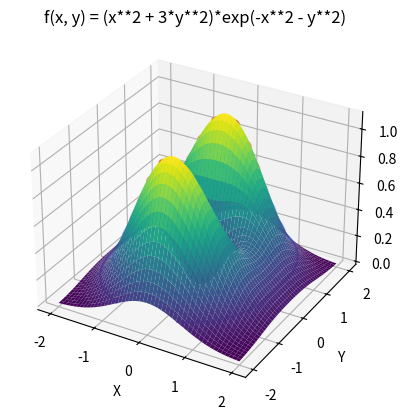

Here is the Python script that generated this plot: (Note: this script raises an exception after producing the figure.)
import numpy as np
from numpy import inf
import sympy as sp
import matplotlib.pyplot as plt
import seaborn as sns
import pandas as pd
import time

# Ignore warnings
import warnings
warnings.filterwarnings("ignore")

x, y = sp.symbols("x y")

class Function:
    def __init__(self, function: sp.Expr, a=-np.inf, b=np.inf) -> None:
        self.function = function
        self.a = a
        self.b = b

    @property
    def function(self):
        return self._function

    @function.setter
    def function(self, function):
        assert isinstance(function, sp.Expr), "function must be a sympy expression"
        self._function = function

    @property
    def a(self):
        return self._a

    @a.setter
    def a(self, a):
        assert isinstance(a, (int, float, np.float64)), "a must be a number"
        self._a = a

    @property
    def b(self):
        return self._b

    @b.setter
    def b(self, b):
        assert isinstance(b, (int, float, np.float64)), "b must be a number"
        self._b = b

    def graph(self, num_points = 1000 ) -> None:
        assert isinstance(num_points, int), "num_points must be an integer"
        y_func = sp.lambdify(x, self.function, "numpy")
        x_vals = np.linspace(self.a, self.b, num_points)
        y_vals = y_func(x_vals)
        plt.plot(x_vals, y_vals, label=f"f(x) = {self.function}")
        plt.axvline(x=self.a, color='r', linestyle='--', label=f"x = {self.a}")
        plt.axvline(x=self.b, color='r', linestyle='--', label=f"x = {self.b}")
        plt.legend()
        plt.show()

    def __call__(self, x_val):
        if isinstance(x_val, (int, float, np.float64)):
            return self.function.subs(x, x_val).evalf()
        elif isinstance(x_val, tuple):
            return self.function.subs({x: x_val[0], y: x_val[1]}).evalf()
        else:
            raise ValueError("x_val must be a number or a tuple")

    def check_interval(self):
        
        test_points = np.linspace(self.a, self.b, 1000)
        test_values = [self.function.subs(x, pt).evalf() for pt in test_points]
        return all(v.is_real and v.is_finite for v in test_values)

    def check_continuity(self):
        is_continuous = True
        try:
            singularities = sp.solveset(sp.diff(self.function, x), x, domain=sp.Interval(self.a, self.b))
            is_continuous = singularities.is_EmptySet
        except Exception as e:
            is_continuous = False
        return is_continuous

    def __repr__(self):
        return f"f(x) = {self.function}"
    
class NumericMethods(Function):
    def __init__(self, function: sp.Expr, a=-np.inf, b=np.inf, tolerance=1e-6):
        super().__init__(function, a, b)
        self.tolerance = tolerance
        self._dataTime = pd.DataFrame(columns=["Method", "Time", "Root", "Iterations", "Max_Iterations"]).copy()

    def time_data(self):
        return self._dataTime
    
    def fixed_point(self, tol, max_iter: int):
        """ Find the root of the function using the fixed point method

        Args:
            tol (float): Tolerance for the root
            max_iter (int): Maximum number of iterations

        Raises:
            ValueError: If the interval is not in the domain of the function

        Returns:
            Tuple[float, float]: Root of the function and time to find it
        """
        time_start = time.time()
        
        if not self.check_interval():
            raise ValueError("Interval is not in the domain of the function")
        
        g = x - self.function
        x0 = (self.a + self.b) / 2
        
        for i in range(max_iter):
            x1 = g.subs(x, x0)
            if abs(x1 - x0) < tol:
                final_time = time.time() - time_start
                self._dataTime = self._dataTime._append({"Method": "Fixed Point", "Time": final_time, "Root": x1, "Iterations": i, "Max_Iterations": max_iter}, ignore_index=True)
                return x1, final_time
            else:
                x0 = x1
        final_time = time.time() - time_start
        self._dataTime = self._dataTime._append({"Method": "Fixed Point", "Time": final_time, "Root": x1, "Iterations": i, "Max_Iterations": max_iter}, ignore_index=True)
        
        return x1, final_time
    

    def bisection(self, tol, max_iter: int):
        """ Find the root of the function using the bisection method

        Args:
            tol (float): Tolerance for the root
            max_iter (int): Maximum number of iterations

        Raises:
            ValueError: If the interval is not in the domain of the function
            ValueError: If the function does not have roots in the interval (no sign change)

        Returns:
            Tuple[float, float]: Root of the function and time to find it
        """
        time_start = time.time()
        
        if not self.check_interval():
            raise ValueError("Interval is not in the domain of the function")

        a, b = self.a, self.b
        fa, fb = self(a), self(b)

        if fa * fb >= 0:
            raise ValueError("Function does not have roots in the interval (no sign change)")

        for i in range(max_iter):
            p = (a + b) / 2
            fp = self(p)
            if abs(fp) < tol:
                final_time = time.time() - time_start
                self._dataTime = self._dataTime._append({"Method": "Bisection", "Time": final_time, "Root": p, "Iterations": i, "Max_Iterations": max_iter}, ignore_index=True)
                return p , final_time
            elif fa * fp < 0:
                b = p
                fb = fp
            else:
                a = p
                fa = fp
        final_time = time.time() - time_start
        self._dataTime = self._dataTime._append({"Method": "Bisection", "Time": final_time, "Root": p, "Iterations": i, "Max_Iterations": max_iter}, ignore_index=True)
    
        return (a + b) / 2,  final_time
    
    def secant(self, tol, max_iter: int):
        
        time_start = time.time()
        
        if not self.check_interval():
            raise ValueError("Interval is not in the domain of the function")
        
        if not self.check_continuity():
            raise ValueError("Function is not continuous in the interval")
        
        x0, x1 = self.a, self.b
        f0, f1 = self(x0), self(x1)
        
        if f0 * f1 >= 0:
            raise ValueError("Function does not have roots in the interval (no sign change)")
        
        for i in range(max_iter):
            p = (x0 + x1) / 2
            fp = self(p)
            if abs(fp) < tol:
                final_time = time.time() - time_start
                self._dataTime = self._dataTime._append({"Method": "Secant", "Time": final_time, "Root": p, "Iterations": i, "Max_Iterations": max_iter}, ignore_index=True)
                return p, final_time
            else:
                x0, x1 = x1, p
                f0, f1 = f1, fp
        final_time = time.time() - time_start
        self._dataTime = self._dataTime._append({"Method": "Secant", "Time": final_time, "Root": p, "Iterations": i, "Max_Iterations": max_iter}, ignore_index=True)
        
        return p, final_time
    
    def newton_raphson(self, tol, max_iter: int):
        
        time_start = time.time()
        
        if not self.check_interval():
            raise ValueError("Interval is not in the domain of the function")
        
        if not self.check_continuity():
            raise ValueError("Function is not continuous in the interval")
        
        x0 = self.a
        f0 = self(x0)
        df = sp.diff(self.function, x)
        
        for i in range(max_iter):
            x1 = x0 - f0 / df.subs(x, x0)
            f1 = self(x1)
            if abs(f1) < tol:
                final_time = time.time() - time_start
                self._dataTime = self._dataTime._append({"Method": "Newton-Raphson", "Time": final_time, "Root": x1, "Iterations": i, "Max_Iterations": max_iter}, ignore_index=True)
                return x1, final_time
            else:
                x0, f0 = x1, f1
        final_time = time.time() - time_start
        self._dataTime = self._dataTime._append({"Method": "Newton-Raphson", "Time": final_time, "Root": x1, "Iterations": i, "Max_Iterations": max_iter}, ignore_index=True)
        
        return x1, final_time
    
class OptimizationMethods(Function):
    def __init__(self, function: sp.Expr, a=-np.inf, b=np.inf) -> None:
        super().__init__(function, a, b)
        self._dataTime = pd.DataFrame(columns=["Method", "Time", "Root", "Iterations", "Max_Iterations"]).copy()
        
    def time_data(self):
        return self._dataTime
    
    def graph_time_data(self):
        sns.set_style("whitegrid")
        plt.figure(figsize=(20, 6))
        sns.barplot(y="Method", x="Time", data=self._dataTime, palette="viridis", orient="h", order=self._dataTime.sort_values("Time", ascending=False).Method.unique())
        plt.title("Time comparison between methods")
        plt.ylabel("Method")
        plt.xlabel("Time")
        plt.plot()
        
    def graph(self, num_points=1000) -> None:
        assert isinstance(num_points, int), "num_points must be an integer"
        f_lambdified = sp.lambdify((x, y), self.function, "numpy")
        x_vals = np.linspace(self.a, self.b, num_points)
        y_vals = np.linspace(self.a, self.b, num_points)
        X, Y = np.meshgrid(x_vals, y_vals)
        Z = f_lambdified(X, Y)

        fig = plt.figure()
        ax = fig.add_subplot(111, projection='3d')
        ax.plot_surface(X, Y, Z, cmap='viridis')
        ax.contour(X, Y, Z, levels=10, cmap='coolwarm')

        ax.set_xlabel('X')
        ax.set_ylabel('Y')
        ax.set_zlabel('Z')
        ax.set_title(f"f(x, y) = {self.function}")

        plt.show()
        
    def gradientDescentMethod(self, tol, max_iter: int, step_size=0.01):
        time_start = time.time()
        
        if not self.check_interval():
            raise ValueError("Interval is not in the domain of the function")
        
        if not self.check_continuity():
            raise ValueError("Function is not continuous in the interval")
        
        grad = sp.Matrix([sp.diff(self.function, x), sp.diff(self.function, y)])
        x0 = np.array([self.a, self.b], dtype=float)
        points = [x0]

        for i in range(max_iter):
            gradient_evaluated = np.array(grad.subs({x: x0[0], y: x0[1]})).astype(np.float64).flatten()
            x1 = x0 - step_size * gradient_evaluated
            points.append(x1)
            if np.linalg.norm(x1 - x0) < tol:
                final_time = time.time() - time_start
                self._dataTime = self._dataTime.append({"Method": "Gradient Descent", "Time": final_time, "Root": x1, "Iterations": i, "Max_Iterations": max_iter}, ignore_index=True)
                self.graph_gradient_path(points)
                return x1, final_time
            else:
                x0 = x1
        final_time = time.time() - time_start
        self._dataTime = self._dataTime.append({"Method": "Gradient Descent", "Time": final_time, "Root": x1, "Iterations": max_iter, "Max_Iterations": max_iter}, ignore_index=True)
        self.graph_gradient_path(points)
        return x1, final_time

    def graph_gradient_path(self, points):
        f_lambdified = sp.lambdify((x, y), self.function, "numpy")
        x_vals = np.linspace(self.a, self.b, 100)
        y_vals = np.linspace(self.a, self.b, 100)
        X, Y = np.meshgrid(x_vals, y_vals)
        Z = f_lambdified(X, Y)

        fig = plt.figure()
        ax = fig.add_subplot(111, projection='3d')
        ax.plot_surface(X, Y, Z, cmap='viridis', alpha=0.6)
        points = np.array(points)
        ax.plot(points[:, 0], points[:, 1], f_lambdified(points[:, 0], points[:, 1]), 'ro-')

        ax.set_xlabel('X')
        ax.set_ylabel('Y')
        ax.set_zlabel('Z')
        ax.set_title(f"Gradient Descent Path for f(x, y) = {self.function}")

        plt.show()

# Test Optimization Methods
f = (x**2 + 3*y**2)*sp.exp(-x**2 - y**2)
f = OptimizationMethods(f, a=-2, b=2)

expr = (sp.sin(x)*sp.sin(y))/x*y
f2 = OptimizationMethods(expr, a=-2, b=2)

f.graph()
print(f.gradientDescentMethod(1e-6, 1000, step_size=0.01))
f.graph_gradient_path(f)
